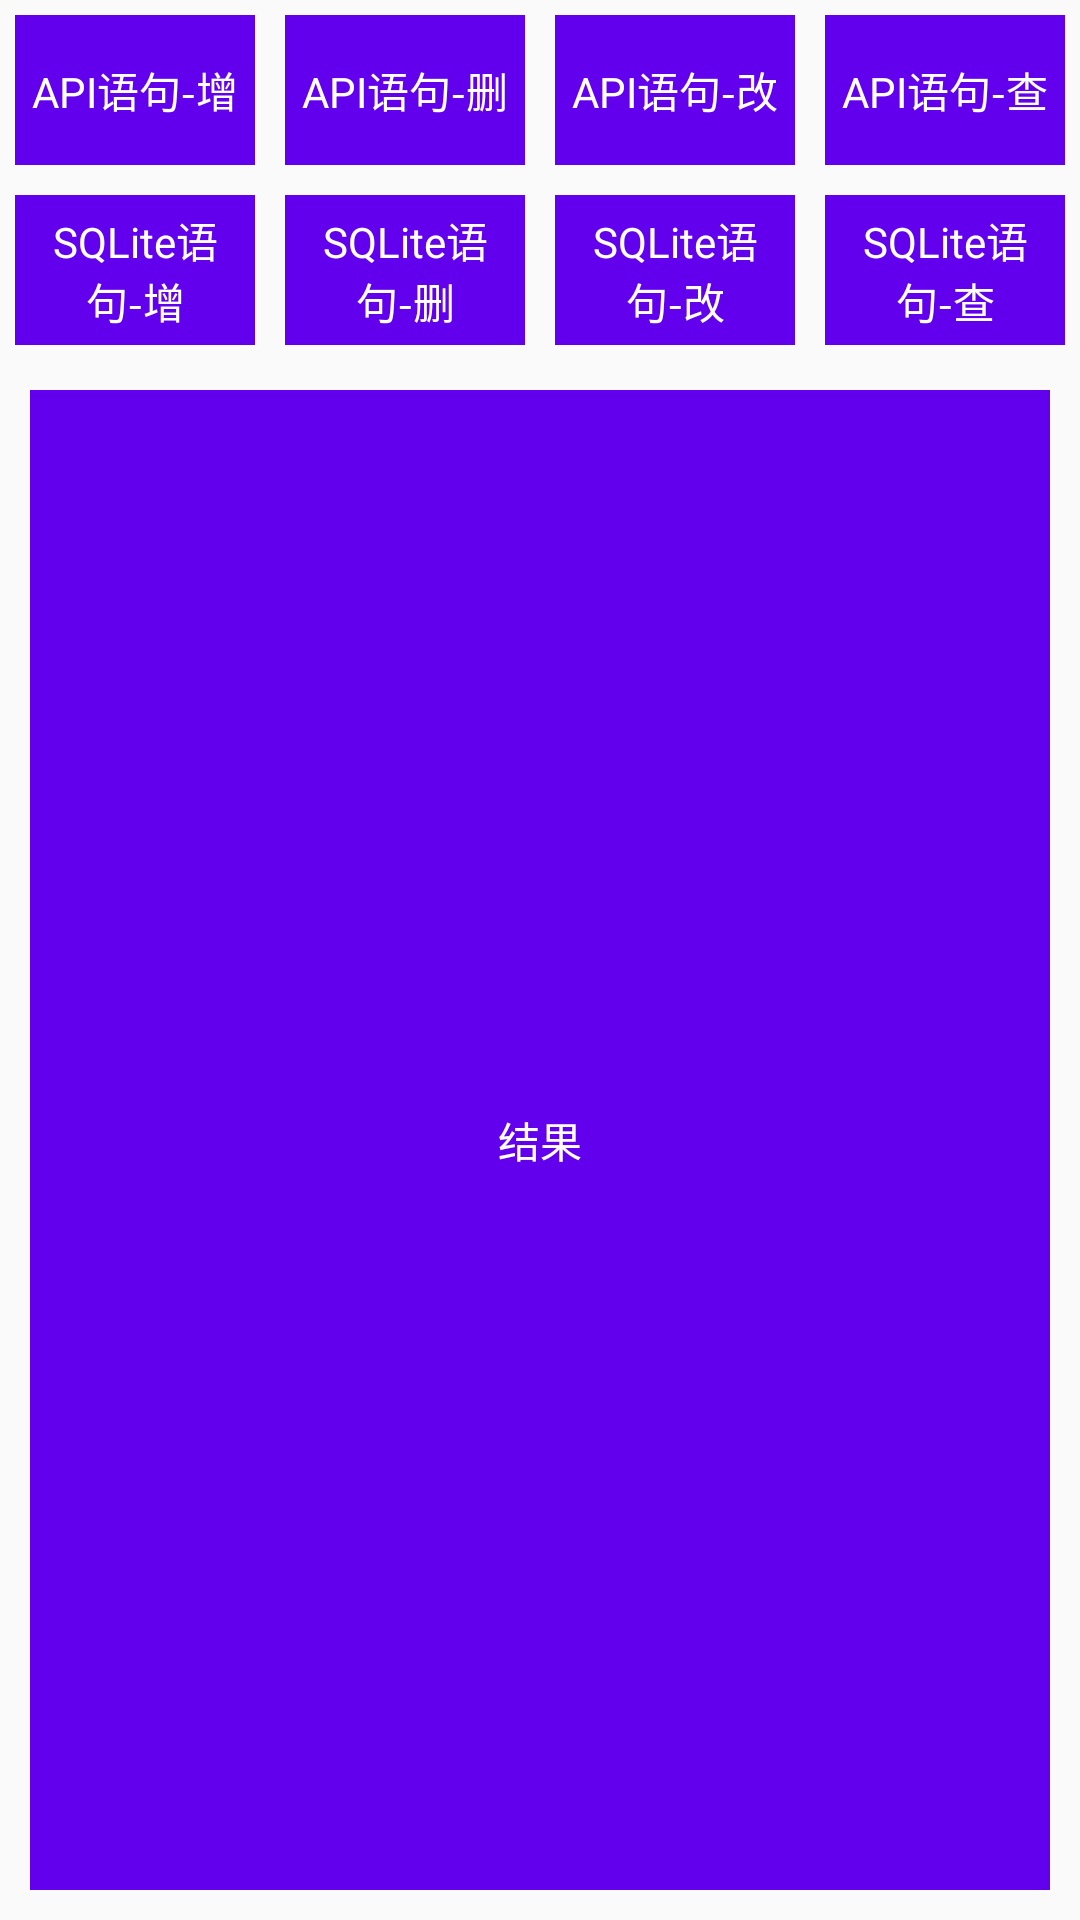

Produce the Android XML layout that renders to this screen, including the resource entries it uses.
<!-- AndroidManifest.xml: application theme AppTheme -->
<!-- res/layout/activity_simplesqlite.xml -->
<?xml version="1.0" encoding="utf-8"?>
<LinearLayout xmlns:android="http://schemas.android.com/apk/res/android"
    android:layout_width="match_parent"
    android:layout_height="match_parent"
    android:orientation="vertical">

    <LinearLayout
        android:layout_width="match_parent"
        android:layout_height="60dp"
        android:orientation="horizontal"
        android:weightSum="4">

        <TextView
            android:id="@+id/activity_simplesqlite_textview1"
            android:layout_width="0dp"
            android:layout_height="match_parent"
            android:layout_margin="5dp"
            android:layout_weight="1"
            android:background="@color/colorPrimary"
            android:gravity="center"
            android:text="API语句-增"
            android:textColor="#FFFFFF" />


        <TextView
            android:id="@+id/activity_simplesqlite_textview2"
            android:layout_width="0dp"
            android:layout_height="match_parent"
            android:layout_margin="5dp"
            android:layout_weight="1"
            android:background="@color/colorPrimary"
            android:gravity="center"
            android:text="API语句-删"
            android:textColor="#FFFFFF" />


        <TextView
            android:id="@+id/activity_simplesqlite_textview3"
            android:layout_width="0dp"
            android:layout_height="match_parent"
            android:layout_margin="5dp"
            android:layout_weight="1"
            android:background="@color/colorPrimary"
            android:gravity="center"
            android:text="API语句-改"
            android:textColor="#FFFFFF" />


        <TextView
            android:id="@+id/activity_simplesqlite_textview4"
            android:layout_width="0dp"
            android:layout_height="match_parent"
            android:layout_margin="5dp"
            android:layout_weight="1"
            android:background="@color/colorPrimary"
            android:gravity="center"
            android:text="API语句-查"
            android:textColor="#FFFFFF" />

    </LinearLayout>

    <LinearLayout
        android:layout_width="match_parent"
        android:layout_height="60dp"
        android:orientation="horizontal"
        android:weightSum="4">

        <TextView
            android:id="@+id/activity_simplesqlite_textview5"
            android:layout_width="0dp"
            android:layout_height="match_parent"
            android:layout_margin="5dp"
            android:layout_weight="1"
            android:background="@color/colorPrimary"
            android:gravity="center"
            android:text="SQLite语句-增"
            android:textColor="#FFFFFF" />


        <TextView
            android:id="@+id/activity_simplesqlite_textview6"
            android:layout_width="0dp"
            android:layout_height="match_parent"
            android:layout_margin="5dp"
            android:layout_weight="1"
            android:background="@color/colorPrimary"
            android:gravity="center"
            android:text="SQLite语句-删"
            android:textColor="#FFFFFF" />


        <TextView
            android:id="@+id/activity_simplesqlite_textview7"
            android:layout_width="0dp"
            android:layout_height="match_parent"
            android:layout_margin="5dp"
            android:layout_weight="1"
            android:background="@color/colorPrimary"
            android:gravity="center"
            android:text="SQLite语句-改"
            android:textColor="#FFFFFF" />


        <TextView
            android:id="@+id/activity_simplesqlite_textview8"
            android:layout_width="0dp"
            android:layout_height="match_parent"
            android:layout_margin="5dp"
            android:layout_weight="1"
            android:background="@color/colorPrimary"
            android:gravity="center"
            android:text="SQLite语句-查"
            android:textColor="#FFFFFF" />

    </LinearLayout>

    <TextView
        android:id="@+id/activity_simplesqlite_textview"
        android:layout_width="match_parent"
        android:layout_height="match_parent"
        android:layout_margin="10dp"
        android:background="@color/colorPrimary"
        android:gravity="center"
        android:text="结果"
        android:textColor="#FFFFFF" />

</LinearLayout>
<!-- resources referenced by this layout -->
<resources>
  <style name="AppTheme" parent="Theme.AppCompat.Light.NoActionBar">
          
          <item name="colorPrimary">@color/colorPrimary</item>
          <item name="colorPrimaryDark">@color/colorPrimaryDark</item>
          <item name="colorAccent">@color/colorAccent</item>
          
          <item name="android:fitsSystemWindows">true</item>
      </style>
  <!-- not gathered from this repository: default colours our renderer supplied (Android Studio template values) -->
  <color name="colorPrimary">#FF6200EE</color>
  <color name="colorPrimaryDark">#FF3700B3</color>
  <color name="colorAccent">#FF03DAC5</color>
</resources>
